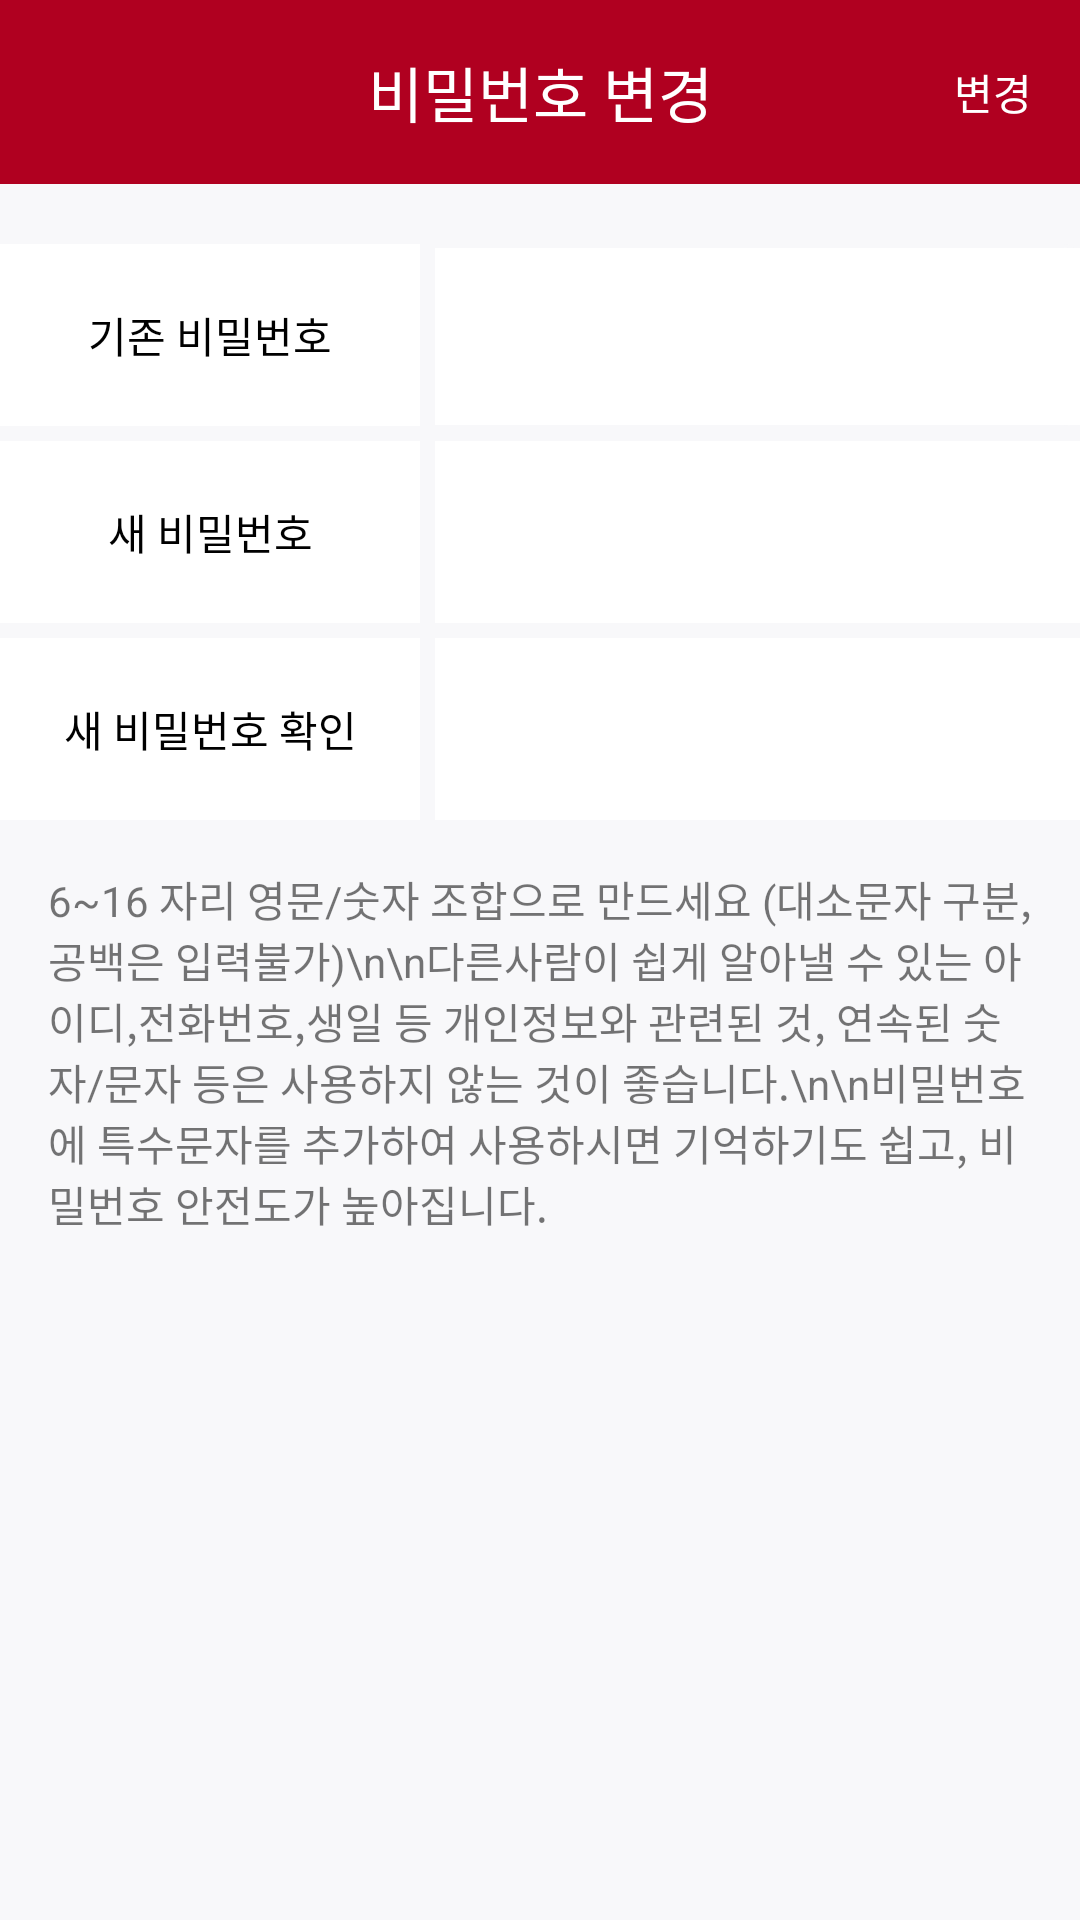

Here is an Android app screen rendered from its layout file. Give the layout XML and the strings, colors and styles it references.
<!-- AndroidManifest.xml: application theme Theme.Driver -->
<!-- res/layout/activity_password_change.xml -->
<?xml version="1.0" encoding="utf-8"?>
<androidx.constraintlayout.widget.ConstraintLayout xmlns:android="http://schemas.android.com/apk/res/android"
    xmlns:app="http://schemas.android.com/apk/res-auto"
    xmlns:tools="http://schemas.android.com/tools"
    android:id="@+id/postDetail"
    android:background="@color/backWeakGray"
    android:layout_width="match_parent"
    android:layout_height="match_parent"
    tools:context=".activity.MainActivity">


    <androidx.constraintlayout.widget.ConstraintLayout
        android:id="@+id/constraintLayout"
        android:layout_width="match_parent"
        android:layout_height="wrap_content"
        android:background="@color/kingRed"
        android:orientation="horizontal"
        android:padding="16dp"
        app:layout_constraintEnd_toEndOf="parent"
        app:layout_constraintStart_toStartOf="parent"
        app:layout_constraintTop_toTopOf="parent">


        <TextView
            android:id="@+id/textView2"
            android:layout_width="wrap_content"
            android:layout_height="wrap_content"
            android:text="비밀번호 변경"
            android:textColor="@color/white"
            android:textSize="20sp"
            app:layout_constraintBottom_toBottomOf="parent"
            app:layout_constraintEnd_toEndOf="parent"
            app:layout_constraintStart_toStartOf="parent"
            app:layout_constraintTop_toTopOf="parent" />

        <TextView
            android:id="@+id/changeBtn"
            android:layout_width="wrap_content"
            android:layout_height="wrap_content"
            android:background="@android:color/transparent"
            android:text="변경"
            android:textColor="@color/white"
            app:layout_constraintBottom_toBottomOf="parent"
            app:layout_constraintEnd_toEndOf="parent"
            app:layout_constraintTop_toTopOf="parent" />

        <ImageButton
            android:id="@+id/backKey"
            android:layout_width="wrap_content"
            android:layout_height="wrap_content"
            android:background="@android:color/transparent"
            app:layout_constraintBottom_toBottomOf="parent"
            app:layout_constraintStart_toStartOf="parent"
            app:layout_constraintTop_toTopOf="parent"
            app:srcCompat="@drawable/ic_baseline_arrow_back_24" />
    </androidx.constraintlayout.widget.ConstraintLayout>

    <LinearLayout
        android:id="@+id/linear1"
        android:layout_width="match_parent"
        android:layout_height="wrap_content"
        android:layout_marginTop="20dp"
        android:background="@drawable/my_back"
        android:orientation="horizontal"
      
        app:layout_constraintTop_toBottomOf="@id/constraintLayout">

        <TextView
            android:layout_width="140dp"
            android:layout_height="wrap_content"
            android:background="@color/white"
            android:gravity="center"
            android:padding="20dp"
            android:text="기존 비밀번호"
            android:textColor="@color/black"
            android:textSize="14sp" />

        <EditText
            android:id="@+id/nowPassword"
            android:layout_width="0dp"
            android:layout_height="wrap_content"
            android:layout_marginStart="5dp"
            android:layout_weight="1"
            android:background="@color/white"
            android:inputType="textPassword"
            android:padding="20dp"
            android:textSize="14sp" />

    </LinearLayout>

    <LinearLayout
        android:id="@+id/linear2"
        android:layout_marginTop="5dp"
        android:layout_width="match_parent"
        android:layout_height="wrap_content"
        android:background="@drawable/my_back"
      
        app:layout_constraintTop_toBottomOf="@id/linear1">

        <TextView
            android:layout_width="140dp"
            android:layout_height="wrap_content"
            android:background="@color/white"
            android:gravity="center"
            android:padding="20dp"
            android:text="새 비밀번호"
            android:textColor="@color/black"
            android:textSize="14sp" />


        <EditText
            android:id="@+id/newPassword"
            android:layout_width="0dp"
            android:layout_height="match_parent"
            android:layout_marginStart="5dp"
            android:layout_weight="1"
            android:background="@color/white"
            android:inputType="textPassword"
            android:padding="14sp" />

    </LinearLayout>


    <LinearLayout
        android:id="@+id/linear3"
        android:layout_width="match_parent"
        android:layout_height="wrap_content"
        android:background="@drawable/my_back"
        android:layout_marginTop="5dp"
        app:layout_constraintTop_toBottomOf="@id/linear2">

        <TextView
            android:layout_width="140dp"
            android:layout_height="wrap_content"
            android:background="@color/white"
            android:gravity="center"
            android:padding="20dp"
            android:text="새 비밀번호 확인"
            android:textColor="@color/black"
            android:textSize="14sp" />


        <EditText
            android:id="@+id/confirmPassword"
            android:layout_width="0dp"
            android:layout_height="match_parent"
            android:layout_marginStart="5dp"
            android:layout_weight="1"
            android:background="@color/white"
            android:inputType="textPassword"
            android:padding="14sp" />

    </LinearLayout>

    <TextView
        android:id="@+id/textView5"
        android:padding="16dp"
        android:layout_width="match_parent"
        android:layout_height="wrap_content"
        android:text="6~16 자리 영문/숫자 조합으로 만드세요 (대소문자 구분,
공백은 입력불가)\n\n다른사람이 쉽게 알아낼 수 있는 아이디,전화번호,생일 등
개인정보와 관련된 것, 연속된 숫자/문자 등은 사용하지
않는 것이 좋습니다.\n\n비밀번호에 특수문자를 추가하여 사용하시면 기억하기도
쉽고, 비밀번호 안전도가 높아집니다."
        app:layout_constraintEnd_toEndOf="parent"
        app:layout_constraintStart_toStartOf="parent"
        app:layout_constraintTop_toBottomOf="@+id/linear3" />


</androidx.constraintlayout.widget.ConstraintLayout>
<!-- resources referenced by this layout -->
<resources>
  <color name="backWeakGray">#FFF8F8FA</color>
  <color name="black">#FF000000</color>
  <color name="kingRed">#FFB00020</color>
  <color name="white">#FFFFFFFF</color>
  <!-- drawable my_back (drawable) -->
  <?xml version="1.0" encoding="utf-8"?>
  <shape xmlns:android="http://schemas.android.com/apk/res/android"
      android:shape="rectangle" >
      <solid android:color="@color/backWeakGray" />
      <corners
          android:radius="5dp"/>
      <stroke
          android:width="1dp"
          android:color="@color/backWeakGray"
          />
  </shape>
  <style name="Theme.Driver" parent="Theme.MaterialComponents.Light.NoActionBar">
          
          <item name="colorPrimary">@color/kingRed</item>
          <item name="colorPrimaryVariant">@color/kingRed</item>
          <item name="colorOnPrimary">@color/white</item>
          <item name="colorAccent">@color/kingRed</item>
          
          <item name="colorSecondary">@color/white</item>
          <item name="colorSecondaryVariant">@color/kingRed</item>
          <item name="colorOnSecondary">@color/black</item>
          
          <item name="android:statusBarColor" tools:targetApi="l">?attr/colorPrimaryVariant</item>
          
      </style>
</resources>
